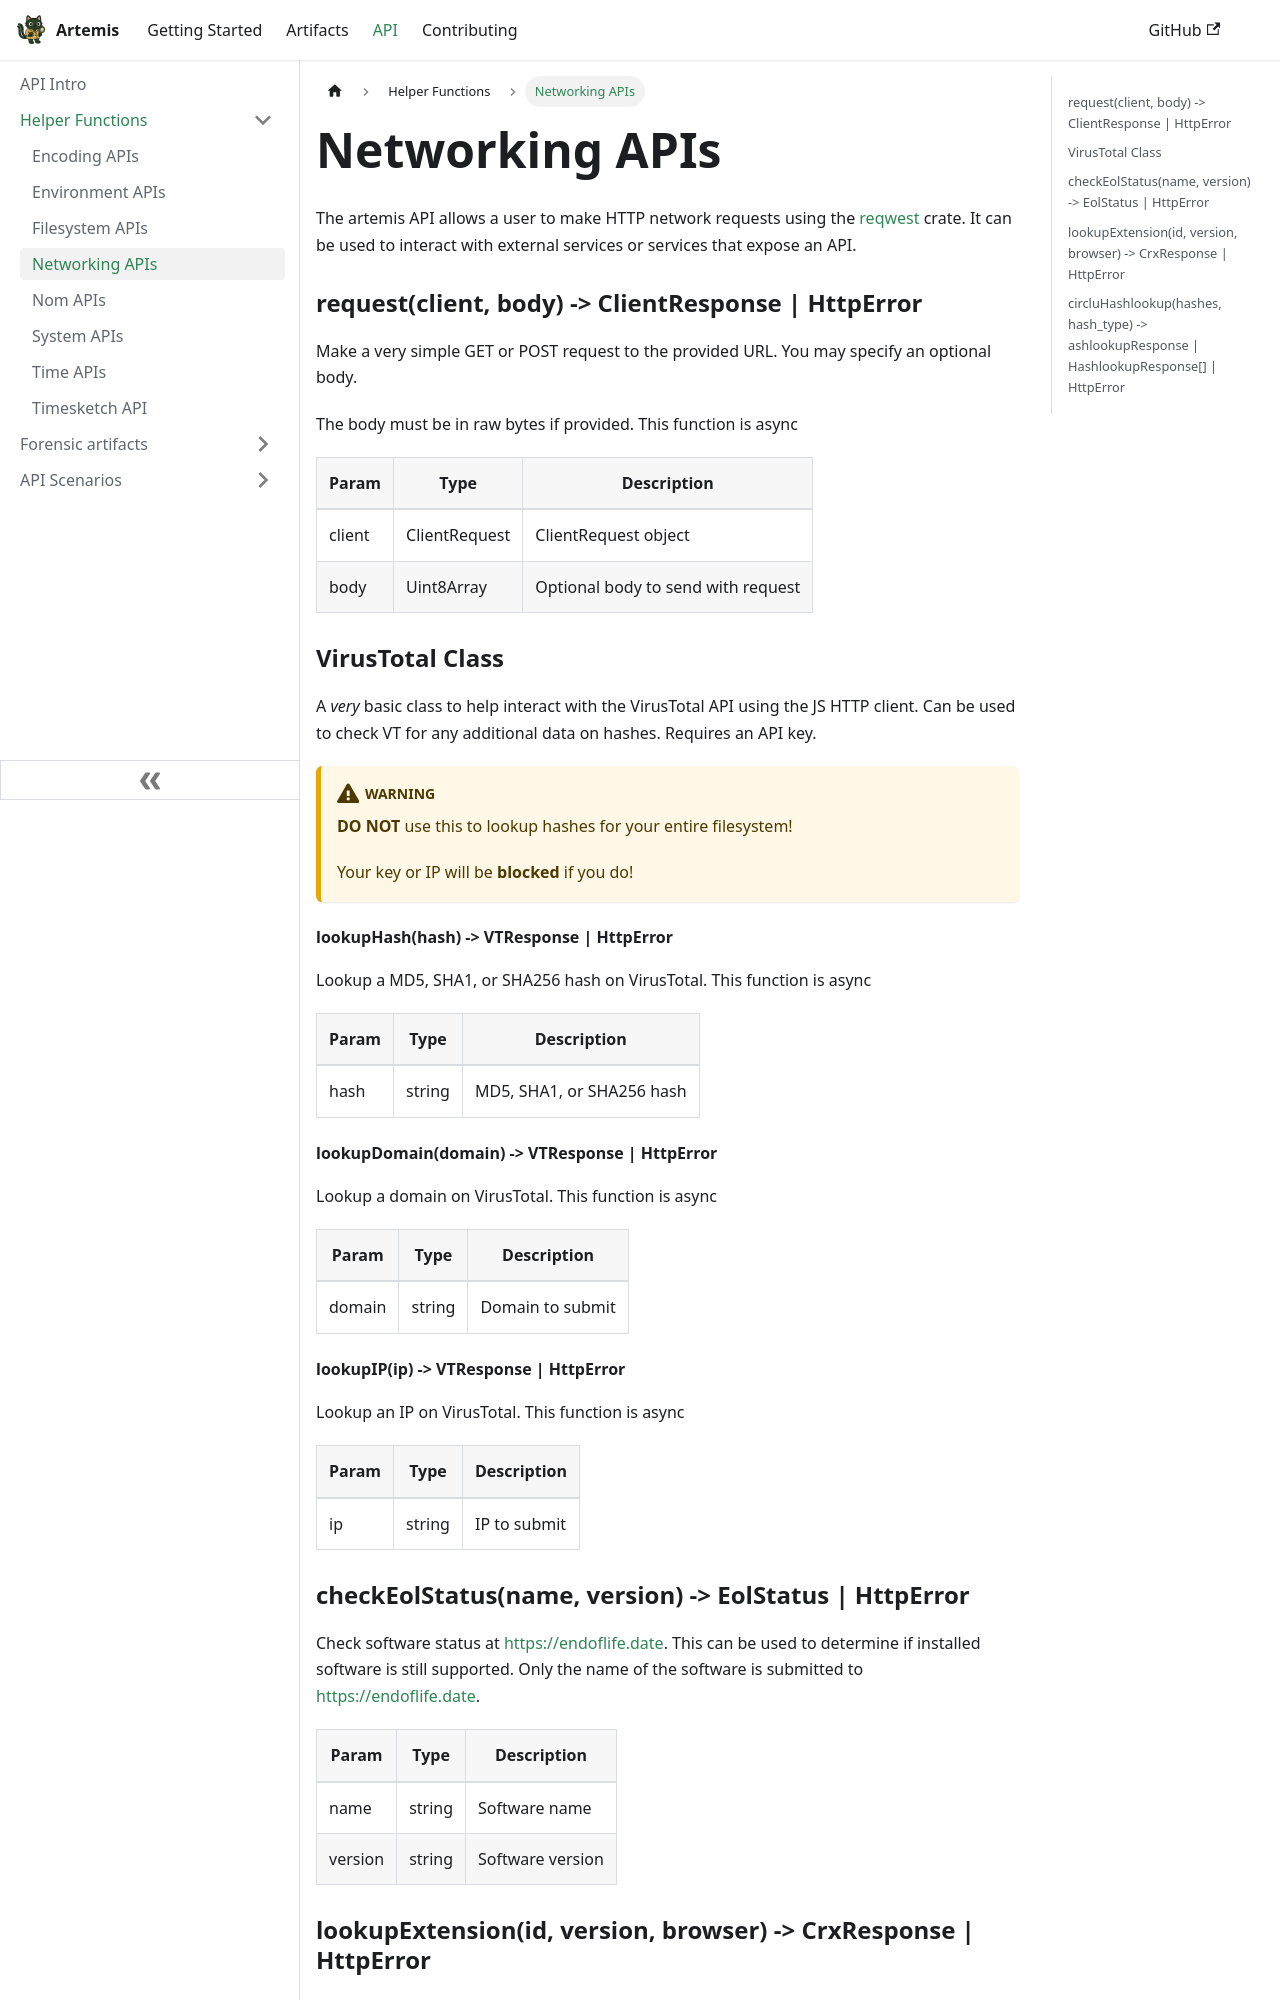

repository: puffyCid/artemis-api · page: docs/API/Helper/network.html · generator: docusaurus

---
description: Connecting to the World Wide Web!
---

# Networking APIs

The artemis API allows a user to make HTTP network requests using the
[reqwest](https://docs.rs/reqwest/latest/reqwest/index.html) crate. It can be
used to interact with external services or services that expose an API.

### request(client, body) -> ClientResponse | HttpError

Make a very simple GET or POST request to the provided URL. You may specify an
optional body.

The body must be in raw bytes if provided. This function is async

| Param  | Type          | Description                        |
| ------ | ------------- | ---------------------------------- |
| client | ClientRequest | ClientRequest object               |
| body   | Uint8Array    | Optional body to send with request |

### VirusTotal Class

A _very_ basic class to help interact with the VirusTotal API using the JS HTTP
client. Can be used to check VT for any additional data on hashes. Requires an
API key.

:::warning

**DO NOT** use this to lookup hashes for your entire filesystem!

Your key or IP will be **blocked** if you do!

:::

#### lookupHash(hash) -> VTResponse | HttpError

Lookup a MD5, SHA1, or SHA256 hash on VirusTotal. This function is async

| Param | Type   | Description               |
| ----- | ------ | ------------------------- |
| hash  | string | MD5, SHA1, or SHA256 hash |

#### lookupDomain(domain) -> VTResponse | HttpError

Lookup a domain on VirusTotal. This function is async

| Param  | Type   | Description      |
| ------ | ------ | ---------------- |
| domain | string | Domain to submit |

#### lookupIP(ip) -> VTResponse | HttpError

Lookup an IP on VirusTotal. This function is async

| Param | Type   | Description  |
| ----- | ------ | ------------ |
| ip    | string | IP to submit |

### checkEolStatus(name, version) -> EolStatus | HttpError

Check software status at https://endoflife.date. This can be used to determine
if installed software is still supported. Only the name of the software is
submitted to https://endoflife.date.

| Param   | Type   | Description      |
| ------- | ------ | ---------------- |
| name    | string | Software name    |
| version | string | Software version |
